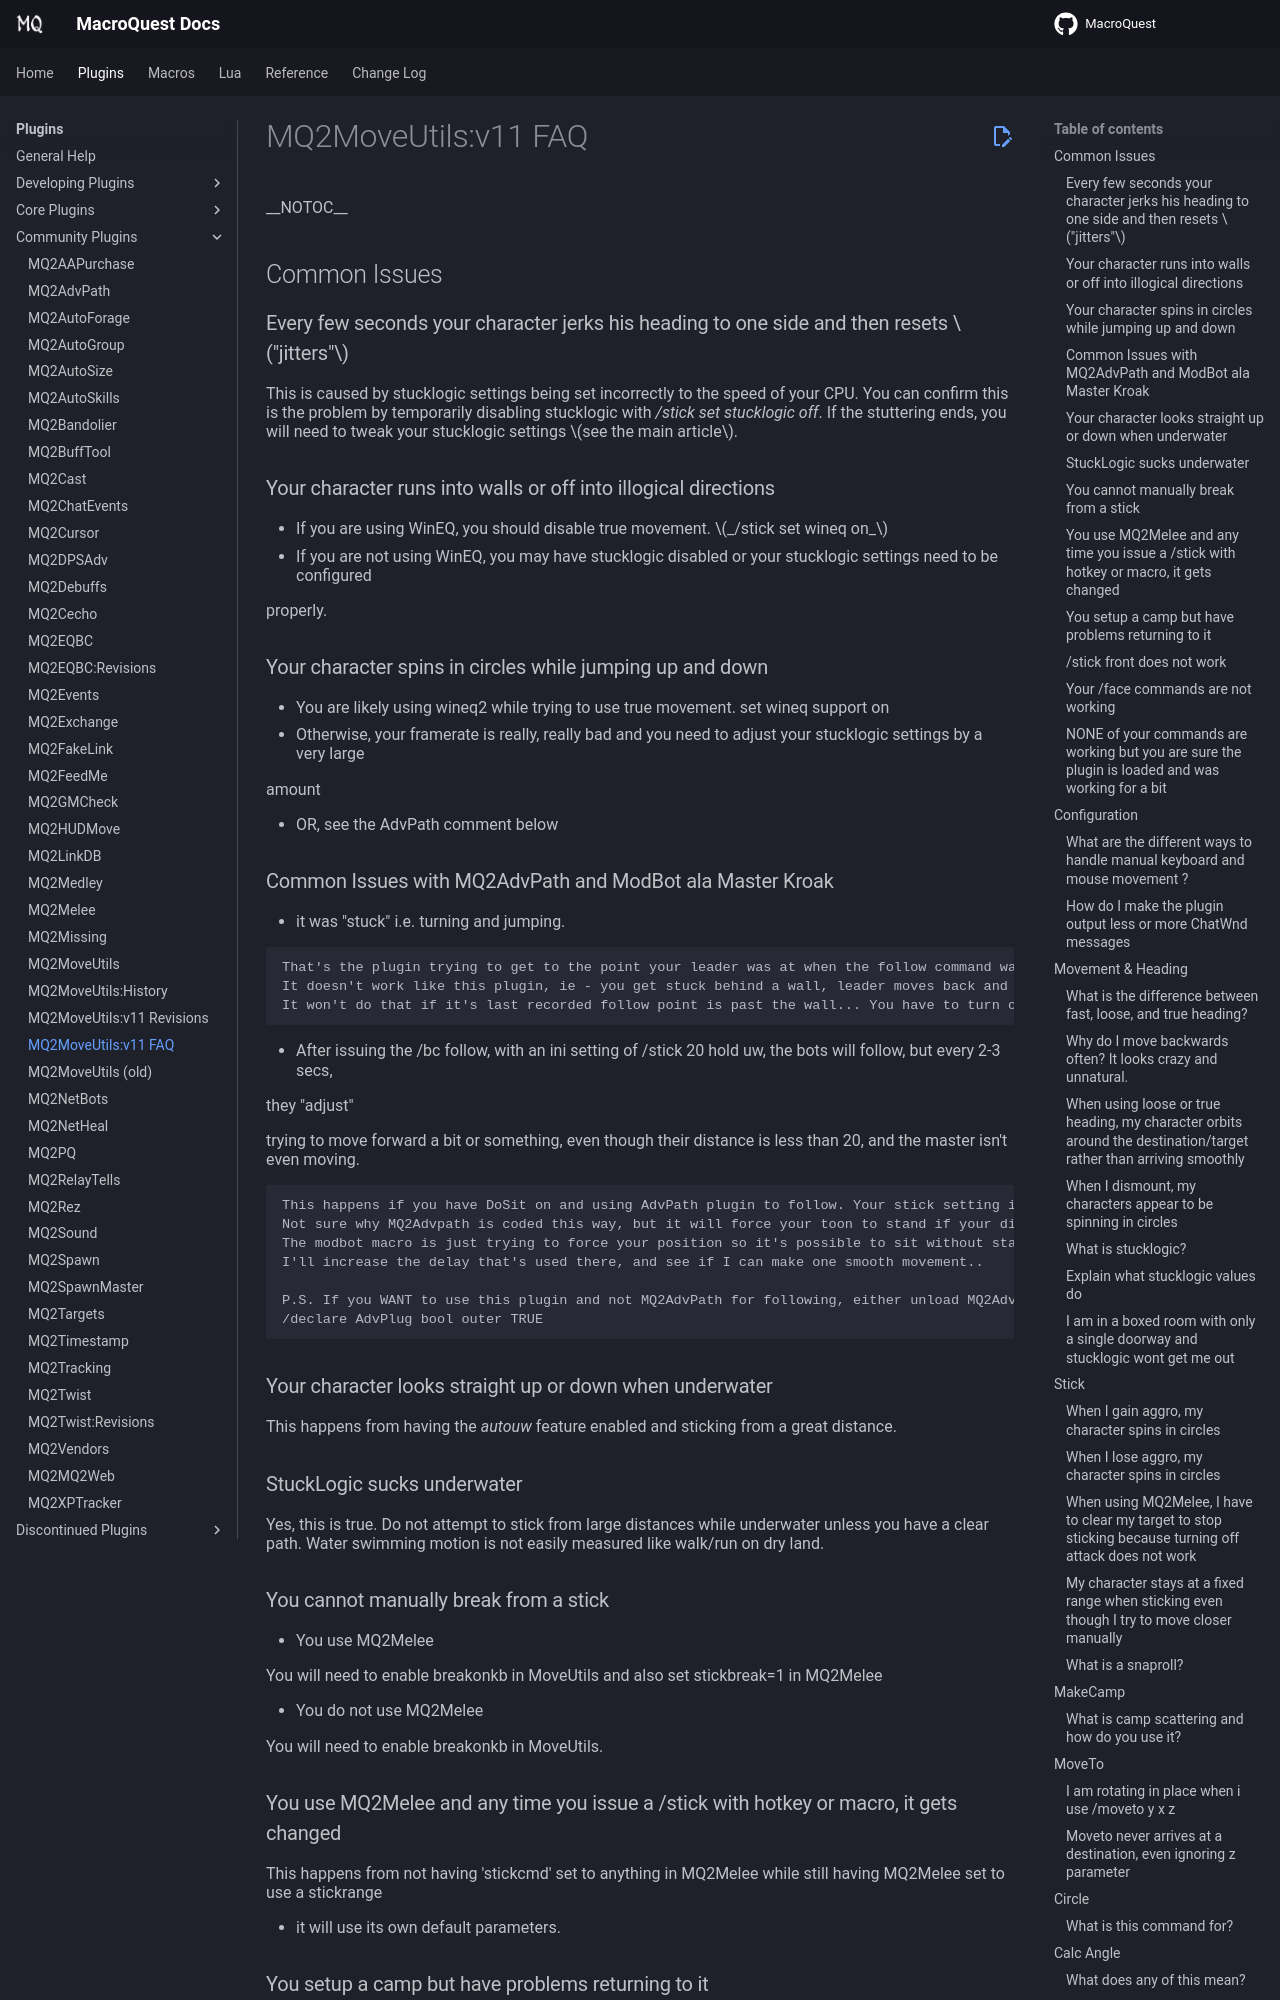

repository: macroquest/docs · page: plugins/community-plugins/mq2moveutils/mq2moveutils-v11-faq/index.html · generator: jekyll

# MQ2MoveUtils:v11 FAQ

\_\_NOTOC\_\_

## Common Issues

### Every few seconds your character jerks his heading to one side and then resets \("jitters"\)

This is caused by stucklogic settings being set incorrectly to the speed of your CPU. You can confirm this is the problem by temporarily disabling stucklogic with _/stick set stucklogic off_. If the stuttering ends, you will need to tweak your stucklogic settings \(see the main article\).

### Your character runs into walls or off into illogical directions

* If you are using WinEQ, you should disable true movement. \(_/stick set wineq on_\)
* If you are not using WinEQ, you may have stucklogic disabled or your stucklogic settings need to be configured

  properly.

### Your character spins in circles while jumping up and down

* You are likely using wineq2 while trying to use true movement. set wineq support on
* Otherwise, your framerate is really, really bad and you need to adjust your stucklogic settings by a very large

  amount

* OR, see the AdvPath comment below

### Common Issues with MQ2AdvPath and ModBot ala Master Kroak

* it was "stuck" i.e. turning and jumping.

```text
That's the plugin trying to get to the point your leader was at when the follow command was actually started..
It doesn't work like this plugin, ie - you get stuck behind a wall, leader moves back and you unstick..
It won't do that if it's last recorded follow point is past the wall... You have to turn off following to get a new follow path.
```

* After issuing the /bc follow, with an ini setting of /stick 20 hold uw, the bots will follow, but every 2-3 secs,

  they "adjust"

trying to move forward a bit or something, even though their distance is less than 20, and the master isn't even moving.

```text
This happens if you have DoSit on and using AdvPath plugin to follow. Your stick setting is not used, and MQ2AdvPath has no setting to change it's follow distance.
Not sure why MQ2Advpath is coded this way, but it will force your toon to stand if your distance is over 10 from your leader...
The modbot macro is just trying to force your position so it's possible to sit without standing back up every second or so..
I'll increase the delay that's used there, and see if I can make one smooth movement..

P.S. If you WANT to use this plugin and not MQ2AdvPath for following, either unload MQ2AdvPath, or change this line at the top of modbot.mac to FALSE. 
/declare AdvPlug bool outer TRUE
```

### Your character looks straight up or down when underwater

This happens from having the _autouw_ feature enabled and sticking from a great distance.

### StuckLogic sucks underwater

Yes, this is true. Do not attempt to stick from large distances while underwater unless you have a clear path. Water swimming motion is not easily measured like walk/run on dry land.

### You cannot manually break from a stick

* You use MQ2Melee

  You will need to enable breakonkb in MoveUtils and also set stickbreak=1 in MQ2Melee

* You do not use MQ2Melee

  You will need to enable breakonkb in MoveUtils.

### You use MQ2Melee and any time you issue a /stick with hotkey or macro, it gets changed

This happens from not having 'stickcmd' set to anything in MQ2Melee while still having MQ2Melee set to use a stickrange

* it will use its own default parameters.

### You setup a camp but have problems returning to it

The most common cause of this is having a target. By default, automatic camp returns require nothing on target.

Verify what camp settings you have enabled. Certain features behave different ways, for example

```text
ReturnNoAggro will only return to the camp if you do not have aggro.
ReturnHaveTarget will allow you to return even if you have a target.
ReturnNotLooting will not return if you have an open corpse being looted.
```

### _/stick front_ does not work

You do not have HoTT data available. You either need the HoTT group leader AA or you need to enable nohottfront \(_/stick set nohottfront on_\)
